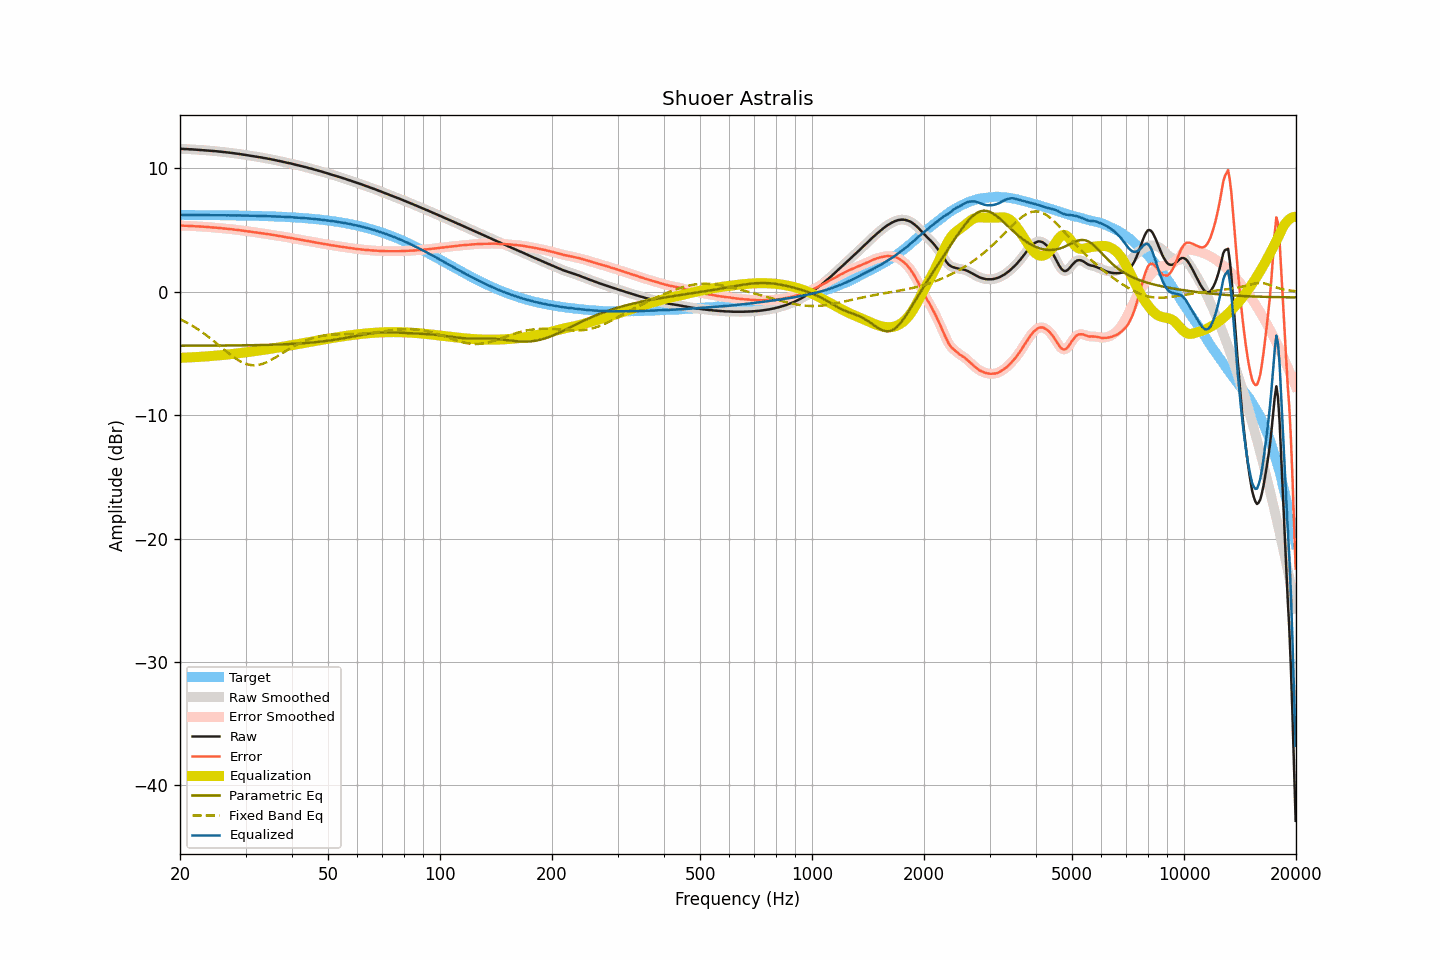

The file beside this chart, header and first rows:
frequency, raw, smoothed, error, error_smoothed, equalization, parametric_eq, fixed_band_eq, equalized_raw, equalized_smoothed, target
20.00, 11.58, 11.58, 5.36, 5.36, -5.36, -4.38, -2.22, 6.22, 6.22, 6.22
20.20, 11.58, 11.57, 5.36, 5.35, -5.35, -4.38, -2.28, 6.22, 6.22, 6.22
20.40, 11.57, 11.57, 5.35, 5.35, -5.35, -4.38, -2.35, 6.22, 6.22, 6.22
20.61, 11.56, 11.56, 5.34, 5.34, -5.34, -4.38, -2.42, 6.21, 6.22, 6.22
20.81, 11.56, 11.55, 5.34, 5.34, -5.34, -4.38, -2.48, 6.22, 6.21, 6.22
21.02, 11.55, 11.55, 5.33, 5.33, -5.33, -4.38, -2.56, 6.22, 6.22, 6.22
21.23, 11.54, 11.54, 5.32, 5.33, -5.32, -4.38, -2.63, 6.21, 6.22, 6.21
21.44, 11.54, 11.53, 5.32, 5.32, -5.32, -4.38, -2.71, 6.22, 6.21, 6.21
21.66, 11.53, 11.52, 5.31, 5.31, -5.31, -4.38, -2.79, 6.21, 6.21, 6.21
21.87, 11.52, 11.52, 5.30, 5.30, -5.31, -4.38, -2.87, 6.21, 6.21, 6.21
22.09, 11.51, 11.51, 5.29, 5.30, -5.30, -4.38, -2.95, 6.21, 6.21, 6.21
22.31, 11.51, 11.50, 5.30, 5.29, -5.29, -4.37, -3.04, 6.21, 6.21, 6.21
22.54, 11.50, 11.50, 5.29, 5.29, -5.28, -4.37, -3.12, 6.21, 6.21, 6.21
22.76, 11.49, 11.49, 5.28, 5.28, -5.28, -4.37, -3.21, 6.21, 6.21, 6.21
22.99, 11.48, 11.48, 5.27, 5.27, -5.27, -4.37, -3.30, 6.21, 6.21, 6.21
23.22, 11.47, 11.47, 5.26, 5.26, -5.26, -4.37, -3.40, 6.21, 6.21, 6.21
23.45, 11.46, 11.46, 5.25, 5.25, -5.25, -4.37, -3.49, 6.21, 6.21, 6.21
23.69, 11.45, 11.45, 5.24, 5.24, -5.24, -4.37, -3.59, 6.21, 6.21, 6.20
23.92, 11.44, 11.43, 5.23, 5.23, -5.23, -4.37, -3.69, 6.21, 6.20, 6.20
24.16, 11.42, 11.42, 5.21, 5.22, -5.22, -4.37, -3.79, 6.20, 6.20, 6.20
24.40, 11.41, 11.41, 5.20, 5.21, -5.21, -4.37, -3.90, 6.20, 6.20, 6.20
24.65, 11.40, 11.40, 5.20, 5.20, -5.20, -4.37, -4.00, 6.20, 6.20, 6.20
24.89, 11.39, 11.39, 5.19, 5.19, -5.19, -4.37, -4.11, 6.20, 6.20, 6.20
25.14, 11.38, 11.37, 5.18, 5.18, -5.17, -4.37, -4.21, 6.20, 6.20, 6.20
25.39, 11.36, 11.36, 5.16, 5.16, -5.16, -4.37, -4.32, 6.19, 6.20, 6.20
25.65, 11.35, 11.35, 5.15, 5.15, -5.15, -4.36, -4.43, 6.19, 6.19, 6.19
25.91, 11.34, 11.33, 5.14, 5.14, -5.14, -4.36, -4.54, 6.20, 6.19, 6.19
26.16, 11.32, 11.32, 5.12, 5.13, -5.13, -4.36, -4.65, 6.19, 6.19, 6.19
26.43, 11.31, 11.30, 5.12, 5.11, -5.11, -4.36, -4.75, 6.19, 6.19, 6.19
26.69, 11.29, 11.29, 5.10, 5.10, -5.10, -4.36, -4.86, 6.18, 6.19, 6.19
26.96, 11.28, 11.27, 5.09, 5.09, -5.09, -4.36, -4.97, 6.19, 6.19, 6.19
27.23, 11.26, 11.26, 5.07, 5.07, -5.07, -4.36, -5.07, 6.18, 6.19, 6.18
27.50, 11.25, 11.24, 5.06, 5.06, -5.06, -4.36, -5.17, 6.19, 6.18, 6.18
27.77, 11.23, 11.22, 5.05, 5.04, -5.04, -4.36, -5.26, 6.18, 6.18, 6.18
28.05, 11.21, 11.21, 5.03, 5.03, -5.03, -4.35, -5.36, 6.18, 6.18, 6.18
28.33, 11.19, 11.19, 5.01, 5.01, -5.01, -4.35, -5.44, 6.17, 6.18, 6.18
28.62, 11.18, 11.17, 5.00, 5.00, -5.00, -4.35, -5.53, 6.18, 6.17, 6.17
28.90, 11.16, 11.16, 4.98, 4.98, -4.98, -4.35, -5.61, 6.17, 6.17, 6.17
29.19, 11.14, 11.14, 4.97, 4.97, -4.97, -4.35, -5.68, 6.17, 6.17, 6.17
29.48, 11.12, 11.12, 4.95, 4.95, -4.95, -4.35, -5.74, 6.17, 6.17, 6.17
29.78, 11.10, 11.10, 4.93, 4.93, -4.93, -4.34, -5.80, 6.16, 6.16, 6.16
30.08, 11.08, 11.08, 4.91, 4.91, -4.92, -4.34, -5.85, 6.16, 6.16, 6.16
30.38, 11.06, 11.06, 4.90, 4.90, -4.90, -4.34, -5.89, 6.16, 6.16, 6.16
30.68, 11.04, 11.04, 4.88, 4.88, -4.88, -4.34, -5.92, 6.16, 6.16, 6.16
30.99, 11.02, 11.02, 4.86, 4.86, -4.86, -4.34, -5.94, 6.15, 6.15, 6.15
31.30, 11.00, 11.00, 4.85, 4.85, -4.84, -4.33, -5.96, 6.15, 6.15, 6.15
31.61, 10.98, 10.98, 4.83, 4.83, -4.83, -4.33, -5.96, 6.15, 6.15, 6.15
31.93, 10.96, 10.95, 4.81, 4.81, -4.81, -4.33, -5.96, 6.15, 6.14, 6.14
32.24, 10.93, 10.93, 4.78, 4.79, -4.79, -4.33, -5.95, 6.14, 6.14, 6.14
32.57, 10.91, 10.91, 4.77, 4.77, -4.77, -4.32, -5.93, 6.14, 6.14, 6.14
32.89, 10.89, 10.88, 4.75, 4.75, -4.75, -4.32, -5.90, 6.13, 6.13, 6.13
33.22, 10.87, 10.86, 4.74, 4.73, -4.73, -4.32, -5.86, 6.13, 6.13, 6.13
33.55, 10.84, 10.84, 4.71, 4.71, -4.71, -4.32, -5.82, 6.12, 6.13, 6.13
33.89, 10.82, 10.82, 4.69, 4.69, -4.69, -4.31, -5.77, 6.12, 6.12, 6.12
34.23, 10.80, 10.79, 4.68, 4.67, -4.68, -4.31, -5.71, 6.12, 6.12, 6.12
34.57, 10.77, 10.77, 4.65, 4.66, -4.66, -4.31, -5.65, 6.11, 6.11, 6.11
34.92, 10.75, 10.74, 4.64, 4.64, -4.63, -4.30, -5.58, 6.11, 6.11, 6.11
35.27, 10.72, 10.72, 4.61, 4.61, -4.61, -4.30, -5.51, 6.10, 6.11, 6.10
35.62, 10.70, 10.69, 4.60, 4.59, -4.59, -4.29, -5.44, 6.10, 6.10, 6.10
35.97, 10.67, 10.66, 4.57, 4.57, -4.57, -4.29, -5.36, 6.09, 6.09, 6.09
... 635 more rows
